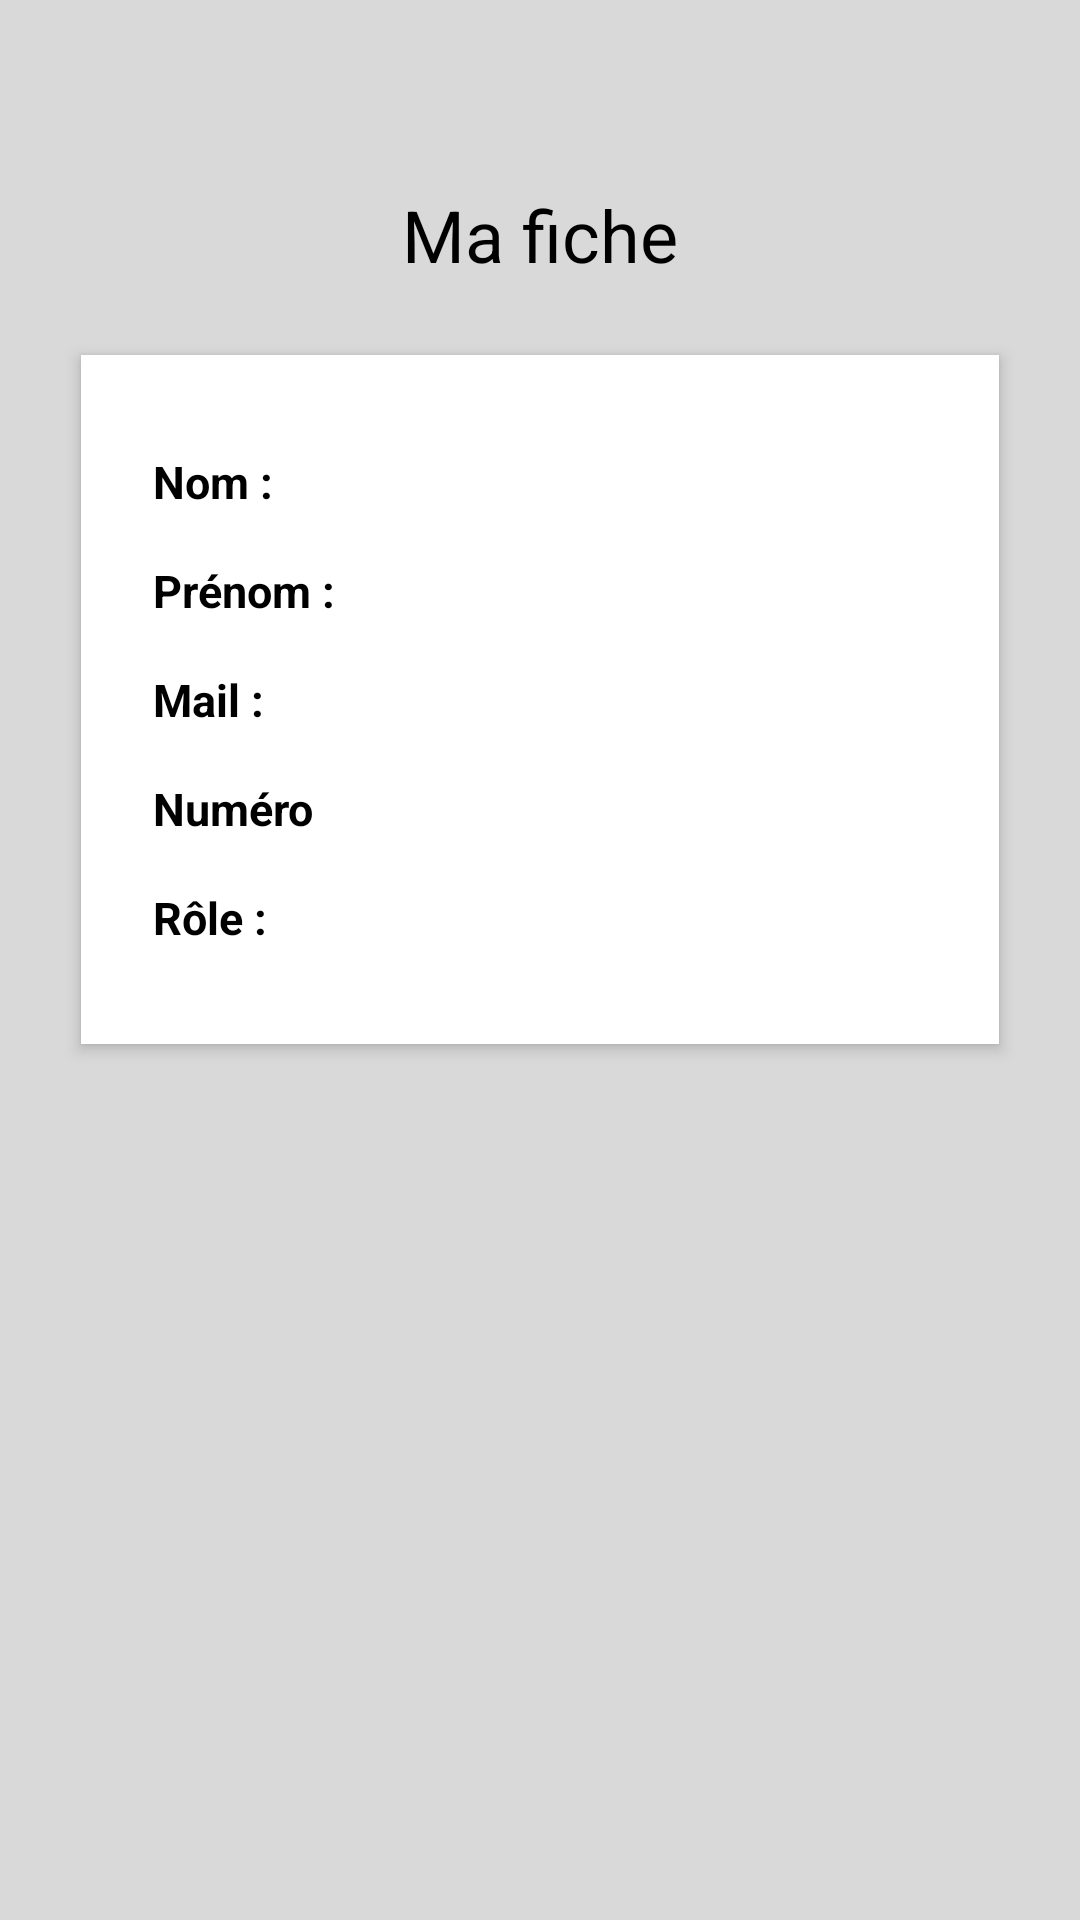

Here is an Android app screen rendered from its layout file. Give the layout XML and the strings, colors and styles it references.
<!-- AndroidManifest.xml: application theme Theme.DEMANDROID -->
<!-- res/layout/activity_fiche.xml -->
<?xml version="1.0" encoding="utf-8"?>
<ScrollView xmlns:android="http://schemas.android.com/apk/res/android"
    xmlns:app="http://schemas.android.com/apk/res-auto"
    xmlns:tools="http://schemas.android.com/tools"
    android:id="@+id/main"
    android:layout_width="match_parent"
    android:layout_height="match_parent"
    android:fillViewport="true"
    android:background="@color/fond"
    tools:context=".activitees.FicheActivity">

    <androidx.constraintlayout.widget.ConstraintLayout
        android:layout_width="match_parent"
        android:layout_height="wrap_content"
        android:paddingTop="@dimen/TrenteDP">

        <TextView
            android:id="@+id/tvTitreFiche"
            style="@style/PageTitle"
            android:layout_marginTop="@dimen/TrenteDeuxDP"
            android:text="@string/titreFiche"
            app:layout_constraintEnd_toEndOf="parent"
            app:layout_constraintStart_toStartOf="parent"
            app:layout_constraintTop_toTopOf="parent"
            app:layout_constraintWidth_percent="0.9" />

        <LinearLayout
            android:id="@+id/containerFiche"
            style="@style/CardUserFiche"
            app:layout_constraintEnd_toEndOf="parent"
            app:layout_constraintStart_toStartOf="parent"
            app:layout_constraintTop_toBottomOf="@id/tvTitreFiche"
            app:layout_constraintWidth_max="@dimen/SixCentDP"
            app:layout_constraintWidth_percent="0.85">

            <LinearLayout style="@style/RowUserFiche">
                <TextView style="@style/LabelUserFiche" android:text="@string/nom" />
                <TextView android:id="@+id/idNom" style="@style/ValueUserFiche" />
            </LinearLayout>

            <LinearLayout style="@style/RowUserFiche">
                <TextView style="@style/LabelUserFiche" android:text="@string/prenom" />
                <TextView android:id="@+id/idPrenom" style="@style/ValueUserFiche" />
            </LinearLayout>

            <LinearLayout style="@style/RowUserFiche">
                <TextView style="@style/LabelUserFiche" android:text="@string/mail" />
                <TextView android:id="@+id/idMail" style="@style/ValueUserFiche" />
            </LinearLayout>

            <LinearLayout style="@style/RowUserFiche">
                <TextView style="@style/LabelUserFiche" android:text="@string/numero" />
                <TextView android:id="@+id/idNumero" style="@style/ValueUserFiche" />
            </LinearLayout>

            <LinearLayout style="@style/RowUserFiche">
                <TextView style="@style/LabelUserFiche" android:text="@string/role" />
                <TextView android:id="@+id/idRole" style="@style/ValueUserFiche" />
            </LinearLayout>

        </LinearLayout>

    </androidx.constraintlayout.widget.ConstraintLayout>

</ScrollView>
<!-- resources referenced by this layout -->
<resources>
  <color name="fond">#D9D9D9</color>
  <dimen name="SixCentDP">600dp</dimen>
  <dimen name="TrenteDP">30dp</dimen>
  <dimen name="TrenteDeuxDP">32dp</dimen>
  <string name="mail">Mail :</string>
  <string name="nom">Nom :</string>
  <string name="numero">Numéro</string>
  <string name="prenom">Prénom :</string>
  <string name="role">Rôle :</string>
  <string name="titreFiche">Ma fiche</string>
  <style name="CardUserFiche" parent="FicheContainer" />
  <style name="LabelUserFiche" parent="FicheLabel" />
  <style name="PageTitle" parent="BaseTitle">
          <item name="android:textSize">@dimen/VingtQuatreSP</item>
          <item name="android:layout_marginTop">@dimen/QuatreVingtDP</item>
      </style>
  <style name="RowUserFiche" parent="FicheRow" />
  <style name="ValueUserFiche" parent="FicheValue" />
  <style name="Theme.DEMANDROID" parent="Base.Theme.DEMANDROID" />
  <style name="FicheContainer" parent="BaseCard">
          <item name="android:elevation">@dimen/TroisDP</item>
          <item name="android:padding">@dimen/VingtQuatreDP</item>
          <item name="android:orientation">vertical</item>
          <item name="android:layout_marginTop">@dimen/VingtQuatreDP</item>
      </style>
  <style name="FicheLabel">
          <item name="android:layout_width">@dimen/CentDP</item>
          <item name="android:layout_height">wrap_content</item>
          <item name="android:textStyle">bold</item>
          <item name="android:textSize">@dimen/QuinzeSP</item>
          <item name="android:textColor">@color/noir</item>
      </style>
  <style name="BaseTitle">
          <item name="android:layout_width">0dp</item>
          <item name="android:layout_height">wrap_content</item>
          <item name="android:gravity">center</item>
          <item name="android:textColor">@color/noir</item>
          <item name="android:textSize">@dimen/VingtCinqSP</item>
      </style>
  <dimen name="VingtQuatreSP">24sp</dimen>
  <dimen name="QuatreVingtDP">80dp</dimen>
  <style name="FicheRow">
          <item name="android:layout_width">match_parent</item>
          <item name="android:layout_height">wrap_content</item>
          <item name="android:orientation">horizontal</item>
          <item name="android:paddingVertical">@dimen/HuitDP</item>
      </style>
  <style name="FicheValue">
          <item name="android:layout_width">match_parent</item>
          <item name="android:layout_height">wrap_content</item>
          <item name="android:layout_marginStart">@dimen/DouzeDP</item>
          <item name="android:textSize">@dimen/QuinzeSP</item>
      </style>
  <style name="Base.Theme.DEMANDROID" parent="Theme.Material3.DayNight">
          
          
      </style>
  <style name="BaseCard">
          <item name="android:layout_width">0dp</item>
          <item name="android:layout_height">wrap_content</item>
          <item name="android:background">@color/blanc</item>
          <item name="android:elevation">@dimen/DeuxDP</item>
      </style>
  <dimen name="TroisDP">3dp</dimen>
  <dimen name="VingtQuatreDP">24dp</dimen>
  <dimen name="CentDP">100dp</dimen>
  <dimen name="QuinzeSP">15sp</dimen>
  <color name="noir">#000000</color>
  <dimen name="VingtCinqSP">25sp</dimen>
  <dimen name="HuitDP">8dp</dimen>
  <dimen name="DouzeDP">12dp</dimen>
  <color name="blanc">#FFFFFF</color>
  <dimen name="DeuxDP">2dp</dimen>
</resources>
